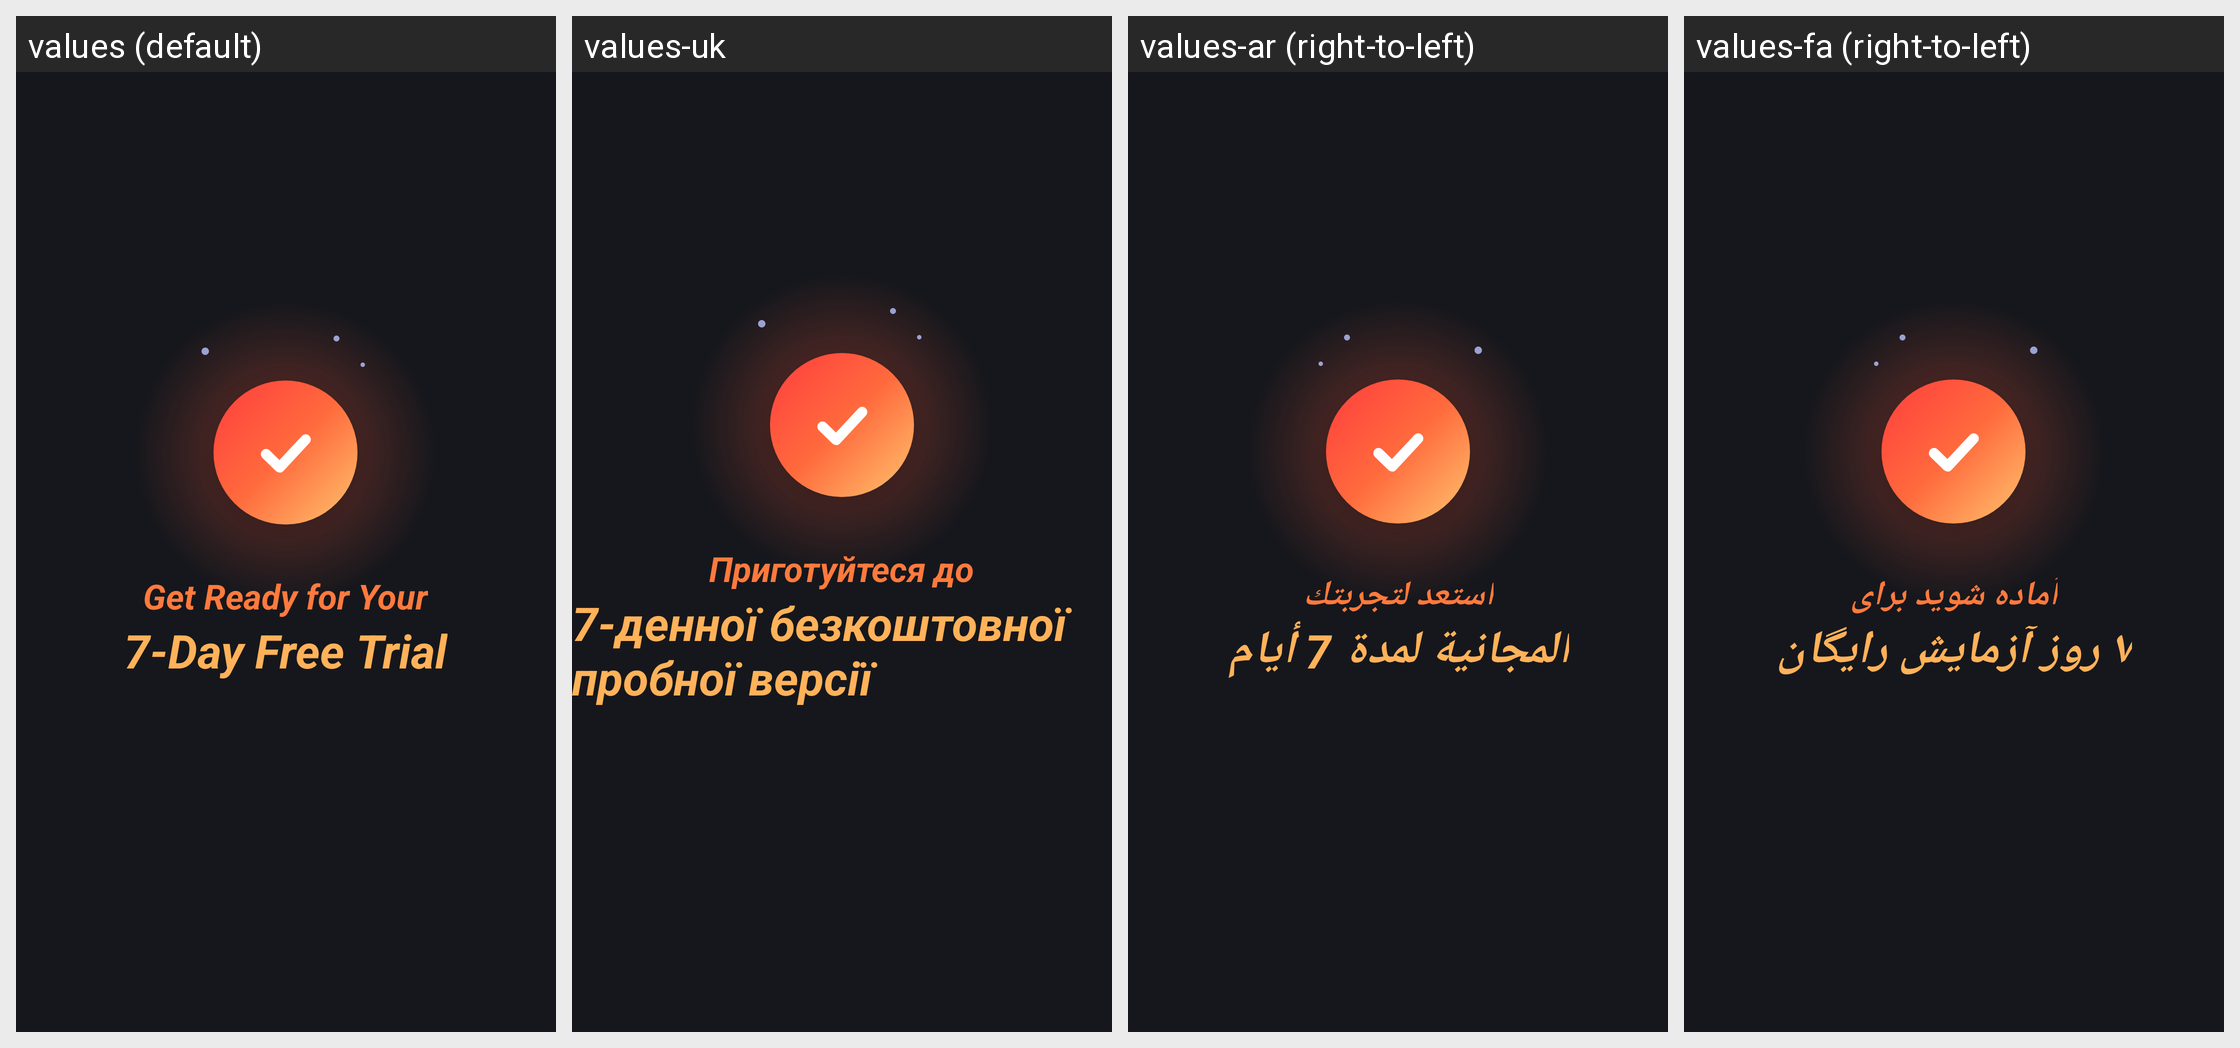

The Android screen above is rendered under several locales of the same app. Produce the string resources it draws, with the default and per-locale values.
Android screen res/layout/activity_premium.xml rendered under 4 locales, left to right: values (default), values-uk, values-ar (right-to-left), values-fa (right-to-left). Device: Nexus 5 (rendered at 1080×1920; each locale shown at half size, 540×960, under a caption strip naming it); theme Theme.DocReader.Premium.
Other locales in the repository, not shown: values-de, values-es, values-fr, values-in, values-it, values-ja, values-ko, values-ms, values-pl, values-pt, values-ru, values-th, values-tl, values-tr, values-ur, values-uz, values-vi, values-zh-rCN, values-zh-rTW.
Strings drawn on this screen, with the default value and each locale's value (text and hints the layout hard-codes, and strings that could not be matched under every locale, appear in the picture but are not listed):

get_premium
  values: Get Premium
  values-uk: Отримати Premium
  values-ar: احصل على Premium
  values-fa: دریافت Premium

premium_trusted_top
  values: Loved by
  values-uk: Нас обирають
  values-ar: يحبه
  values-fa: محبوب

premium_trusted_count
  values: our users
  values-uk: користувачів
  values-ar: مستخدمينا
  values-fa: کاربران ما

premium_trusted_bottom
  values: worldwide
  values-uk: у всьому світі
  values-ar: حول العالم
  values-fa: در سراسر جهان

user_reviews
  values: User Reviews
  values-uk: Відгуки користувачів
  values-ar: آراء المستخدمين
  values-fa: نظرات کاربران

ready_top
  values: Get Ready for Your
  values-uk: Приготуйтеся до
  values-ar: استعد لتجربتك
  values-fa: آماده شوید برای

ready_bottom
  values: 7-Day Free Trial
  values-uk: 7-денної безкоштовної пробної версії
  values-ar: المجانية لمدة 7 أيام
  values-fa: ۷ روز آزمایش رایگان
